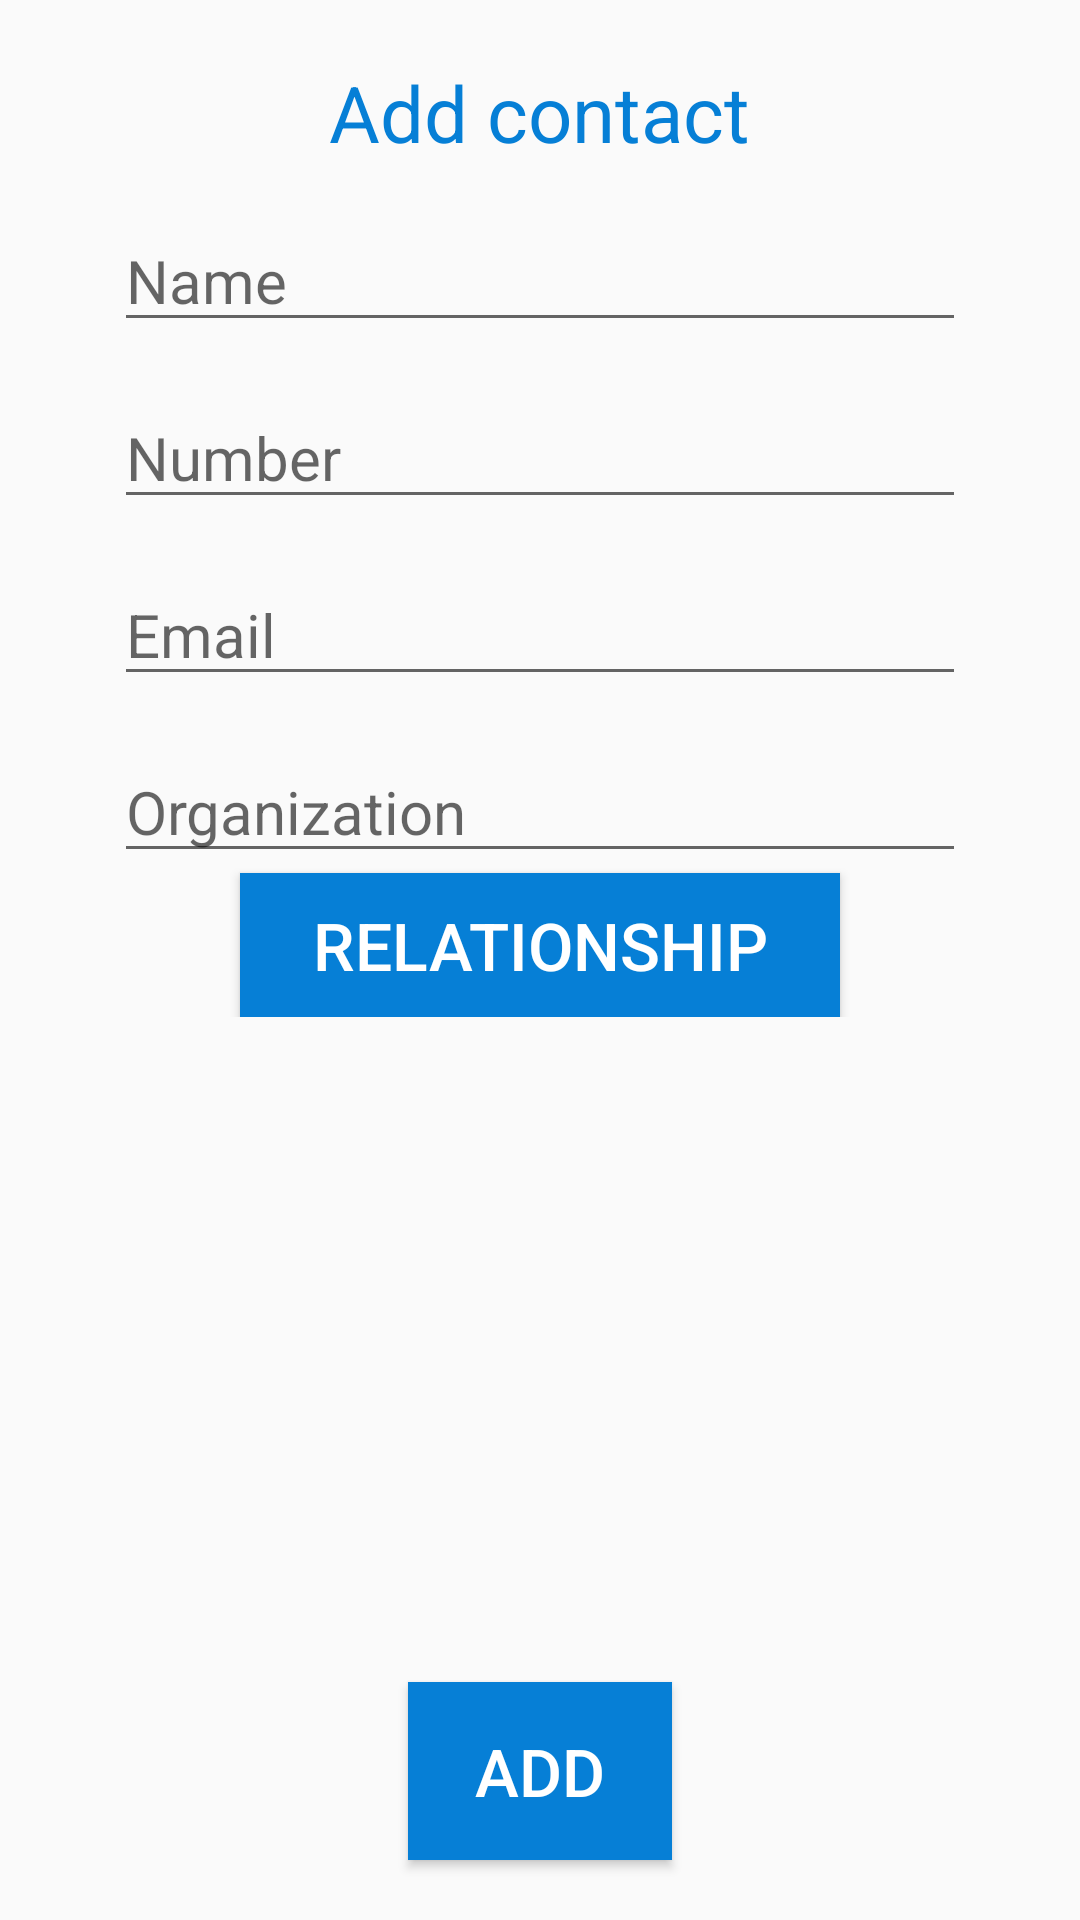

The Android layout XML behind this screen, and the referenced resources:
<!-- AndroidManifest.xml: application theme AppTheme -->
<!-- res/layout/activity_add_contact.xml -->
<?xml version="1.0" encoding="utf-8"?>
<RelativeLayout xmlns:android="http://schemas.android.com/apk/res/android"
    xmlns:app="http://schemas.android.com/apk/res-auto"
    xmlns:tools="http://schemas.android.com/tools"
    android:layout_width="match_parent"
    android:layout_height="match_parent"
    tools:context=".AddContact">

    <LinearLayout
        android:layout_width="match_parent"
        android:layout_height="wrap_content"
        android:id="@+id/liner"
        android:orientation="vertical"
        android:layout_marginTop="20dp"
        android:gravity="center_horizontal">

    <TextView
        android:layout_width="wrap_content"
        android:layout_height="wrap_content"
        android:id="@+id/textView"
        android:text="Add contact"
        android:textSize="26sp"
        android:textColor="@color/colorPrimary">
    </TextView>

    <EditText
        android:layout_width="wrap_content"
        android:layout_height="wrap_content"
        android:id="@+id/et_name"
        android:hint="Name"
        android:ems="12"
        android:textColor="@color/colorPrimary"
        android:textSize="20sp"
        android:layout_marginTop="15dp"
        android:maxLength="50"
        android:inputType="text"
        >
    </EditText>
    <EditText
        android:layout_width="wrap_content"
        android:layout_height="wrap_content"
        android:id="@+id/etNumber"
        android:hint="Number"
        android:ems="12"
        android:textColor="@color/colorPrimary"
        android:textSize="20sp"
        android:layout_marginTop="15dp"
        android:maxLength="16"
        android:inputType="phone"
        >
    </EditText>
    <EditText
        android:layout_width="wrap_content"
        android:layout_height="wrap_content"
        android:id="@+id/etEmail"
        android:hint="Email"
        android:ems="12"
        android:textColor="@color/colorPrimary"
        android:textSize="20sp"
        android:layout_marginTop="15dp"
        android:inputType="textEmailAddress"
        >
    </EditText>
    <EditText
        android:layout_width="wrap_content"
        android:layout_height="wrap_content"
        android:id="@+id/etOrganization"
        android:hint="Organization"
        android:ems="12"
        android:textColor="@color/colorPrimary"
        android:textSize="20sp"
        android:layout_marginTop="15dp"
        >
    </EditText>

        <Button
            android:id="@+id/add_btn_relationship"
            android:layout_width="200dp"
            android:layout_height="wrap_content"
            android:background="@color/colorPrimary"
            android:textColor="@color/white"
            android:text="Relationship"
            android:textSize="22sp"/>
</LinearLayout>

    <Button
        android:id="@+id/add_add_btn"
        android:layout_width="wrap_content"
        android:layout_height="wrap_content"
        android:text="Add"
        android:textSize="22sp"
        android:padding="15dp"
        android:background="@color/colorPrimary"
        android:textColor="@color/white"
        android:layout_alignParentBottom="true"
        android:layout_centerHorizontal="true"
        android:layout_marginBottom="20dp"/>

</RelativeLayout>
<!-- resources referenced by this layout -->
<resources>
  <color name="colorPrimary">#067FD6</color>
  <color name="white">#fff</color>
  <style name="AppTheme" parent="Theme.AppCompat.Light.DarkActionBar">
          
          <item name="colorPrimary">@color/colorPrimary</item>
          <item name="colorPrimaryDark">@color/colorPrimaryDark</item>
          <item name="colorAccent">@color/colorAccent</item>
          <item name="android:iconTint">@color/white</item>
      </style>
  <color name="colorPrimaryDark">#0468B1</color>
  <color name="colorAccent">#D81B60</color>
</resources>
